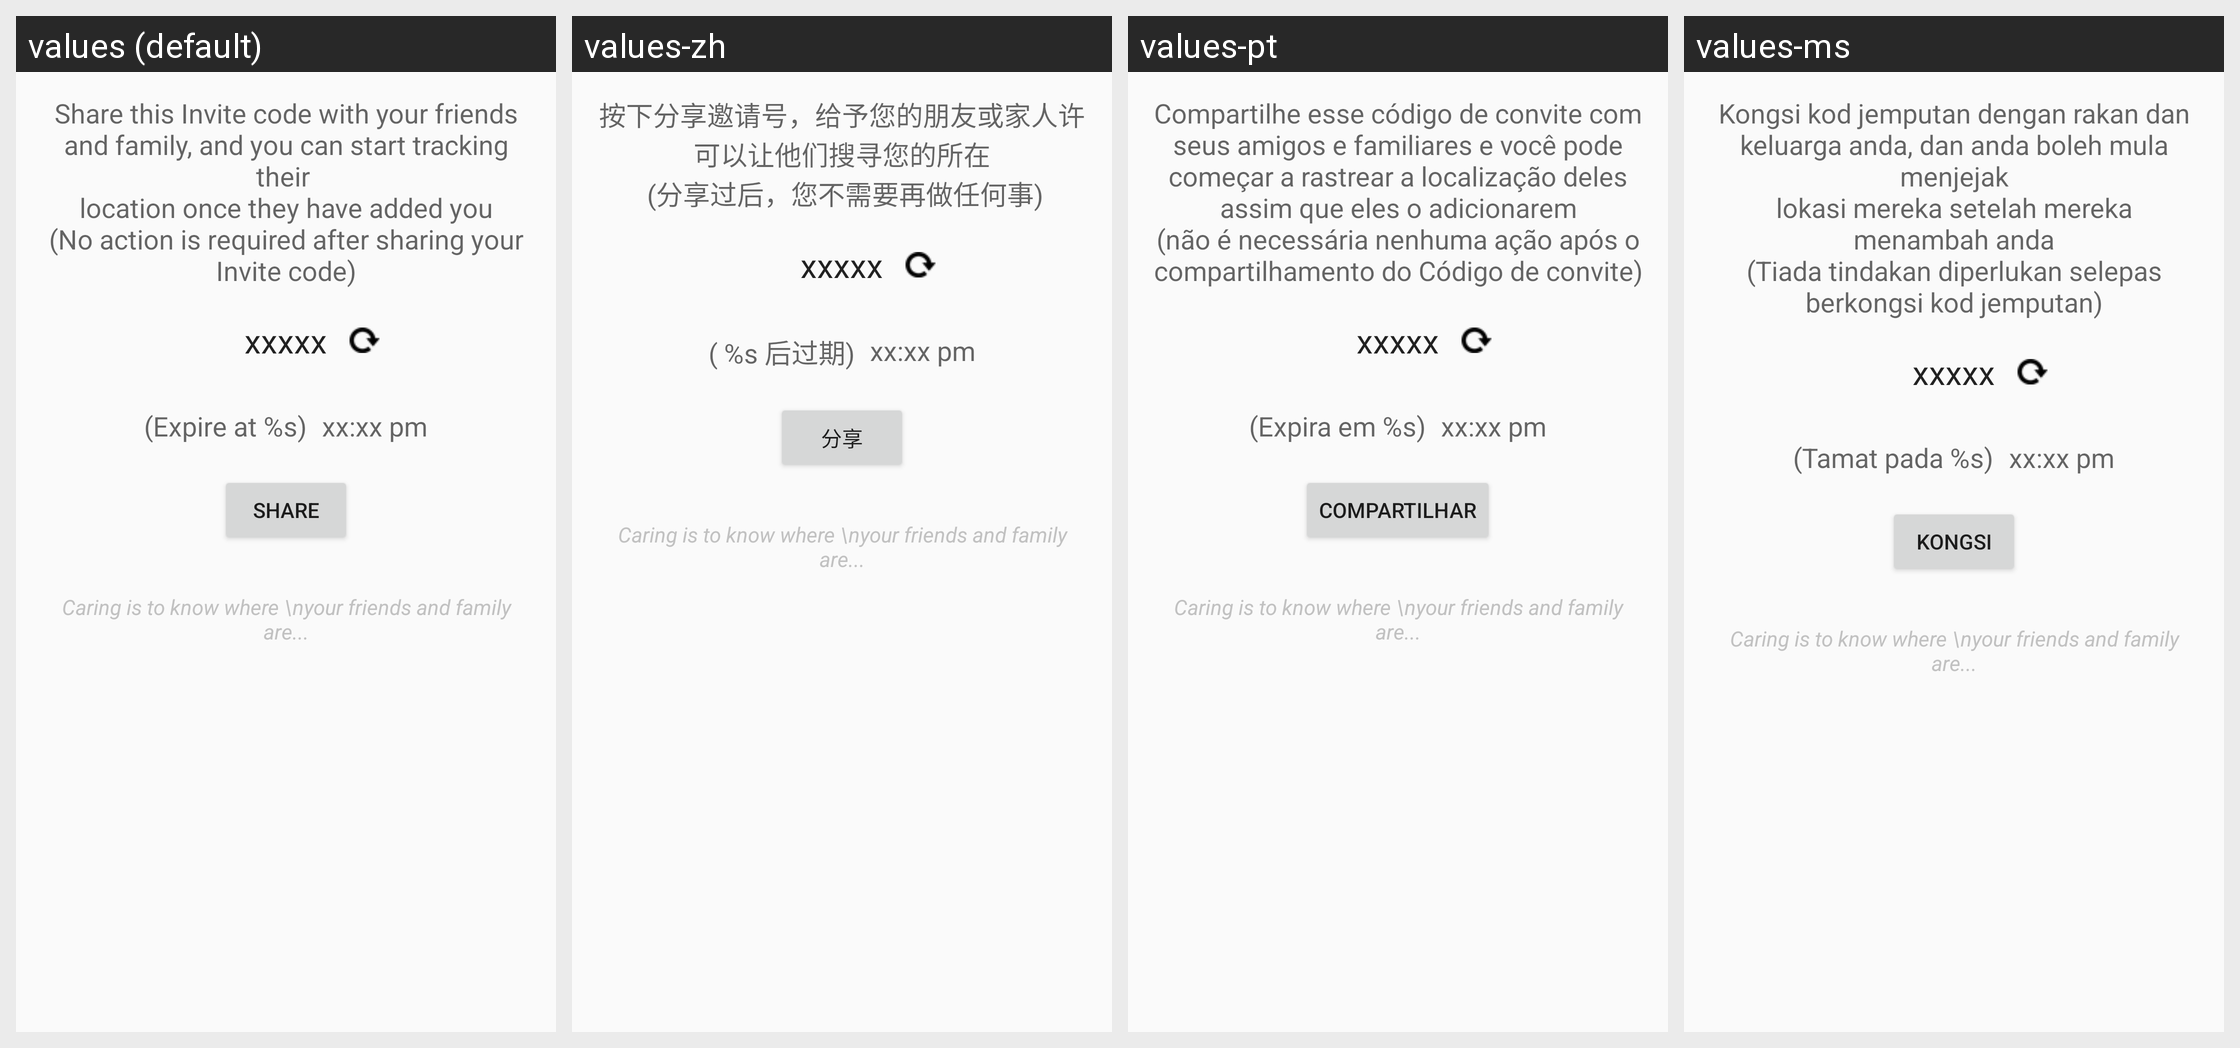

Translations of the strings shown on this Android screen, per locale in the grid:
Android screen res/layout/dialog_user_key.xml rendered under 4 locales, left to right: values (default), values-zh, values-pt, values-ms. Device: Nexus 5 (rendered at 1080×1920; each locale shown at half size, 540×960, under a caption strip naming it); theme FFAppTheme.
Other locales in the repository, not shown: values-in.
Strings drawn on this screen, with the default value and each locale's value (text and hints the layout hard-codes, and strings that could not be matched under every locale, appear in the picture but are not listed):

your_key_title
  values: Share this Invite code with your friends and family, and you can start tracking their 
      location once they have added you
      (No action is required after sharing your Invite code)
  values-zh: 按下分享邀请号，给予您的朋友或家人许可以让他们搜寻您的所在
       (分享过后，您不需要再做任何事)
  values-pt: Compartilhe esse código de convite com seus amigos e familiares e você pode começar a rastrear a localização deles assim que eles o adicionarem
      (não é necessária nenhuma ação após o compartilhamento do Código de convite)
  values-ms: Kongsi kod jemputan dengan rakan dan keluarga anda, dan anda boleh mula menjejak
      lokasi mereka setelah mereka menambah anda
      (Tiada tindakan diperlukan selepas berkongsi kod jemputan)

expired_at_title
  values: (Expire at %s)
  values-zh: ( %s 后过期)
  values-pt: (Expira em %s)
  values-ms: (Tamat pada %s)

btn_share_via_other_apps_text
  values: Share
  values-zh: 分享
  values-pt: Compartilhar
  values-ms: Kongsi
